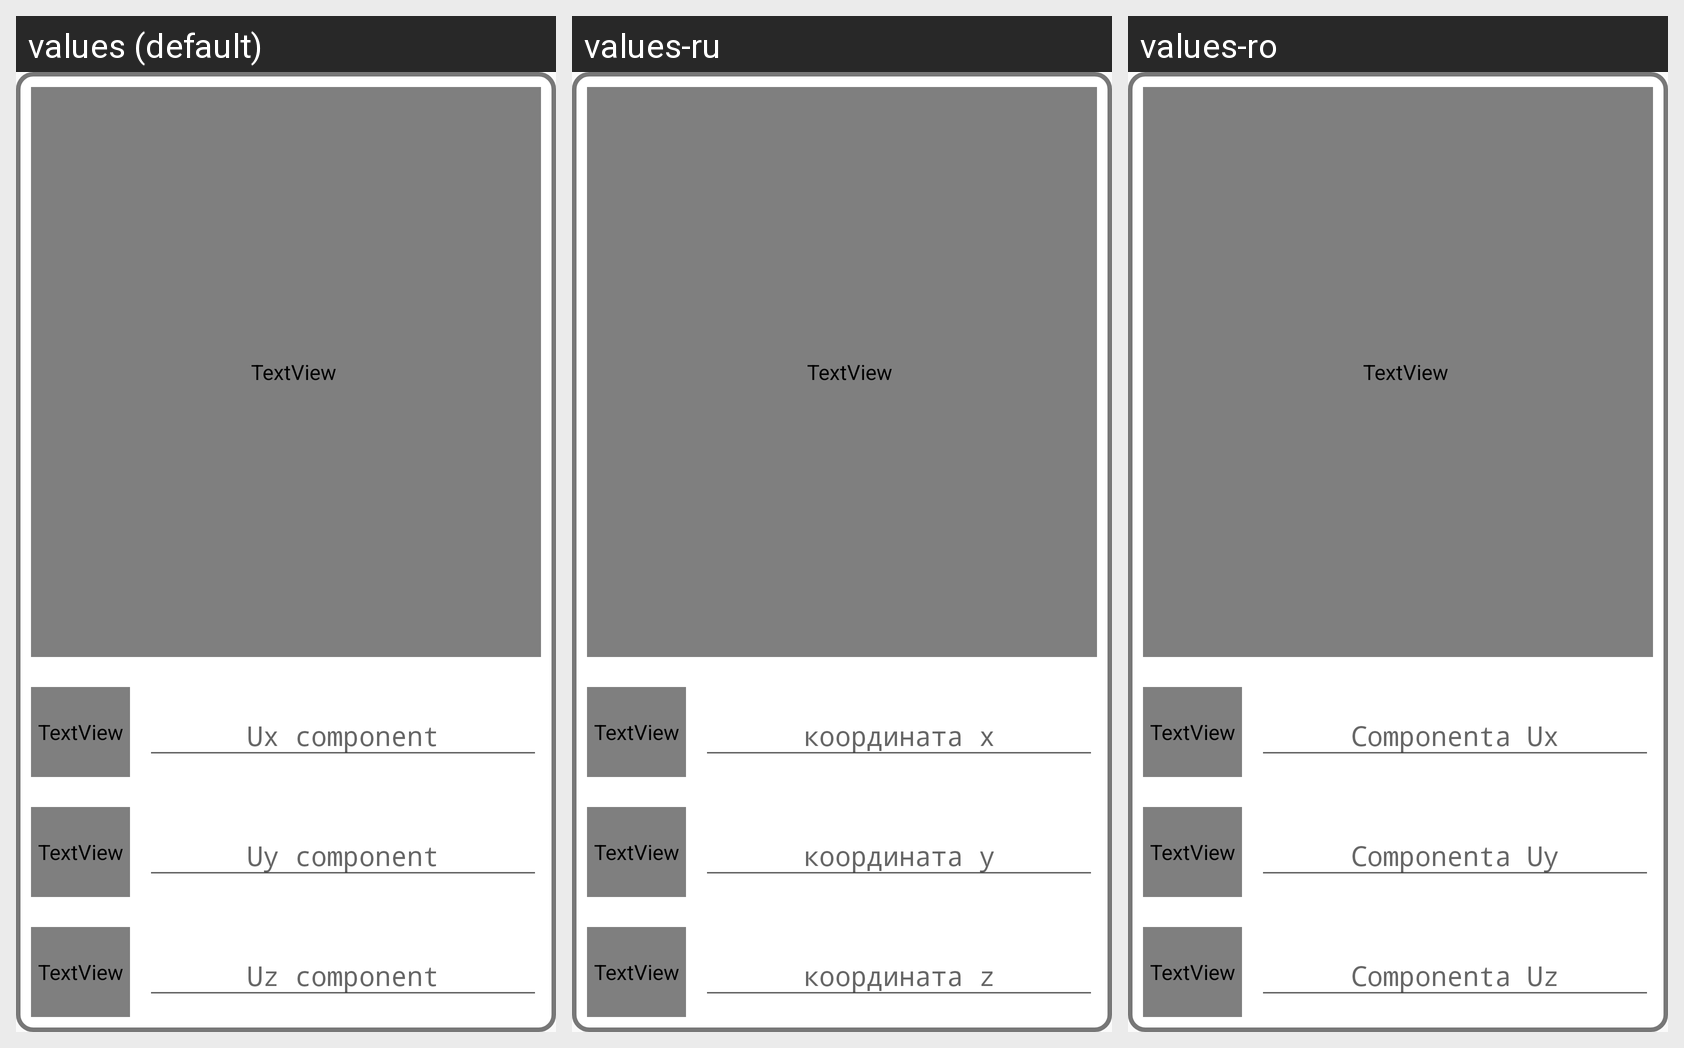

The same Android screen rendered under several of its app's locales, left to right. List the strings drawn on it with the default value and each locale's translation.
Android screen res/layout/fragment_vector_result_window.xml rendered under 3 locales, left to right: values (default), values-ru, values-ro. Device: Nexus 5 (rendered at 1080×1920; each locale shown at half size, 540×960, under a caption strip naming it); theme AppTheme.
Strings drawn on this screen, with the default value and each locale's value (text and hints the layout hard-codes appear in the picture but are not listed):

ux_component
  values: Ux component
  values-ru: координата x
  values-ro: Componenta Ux

uy_component
  values: Uy component
  values-ru: координата y
  values-ro: Componenta Uy

uz_component
  values: Uz component
  values-ru: координата z
  values-ro: Componenta Uz
